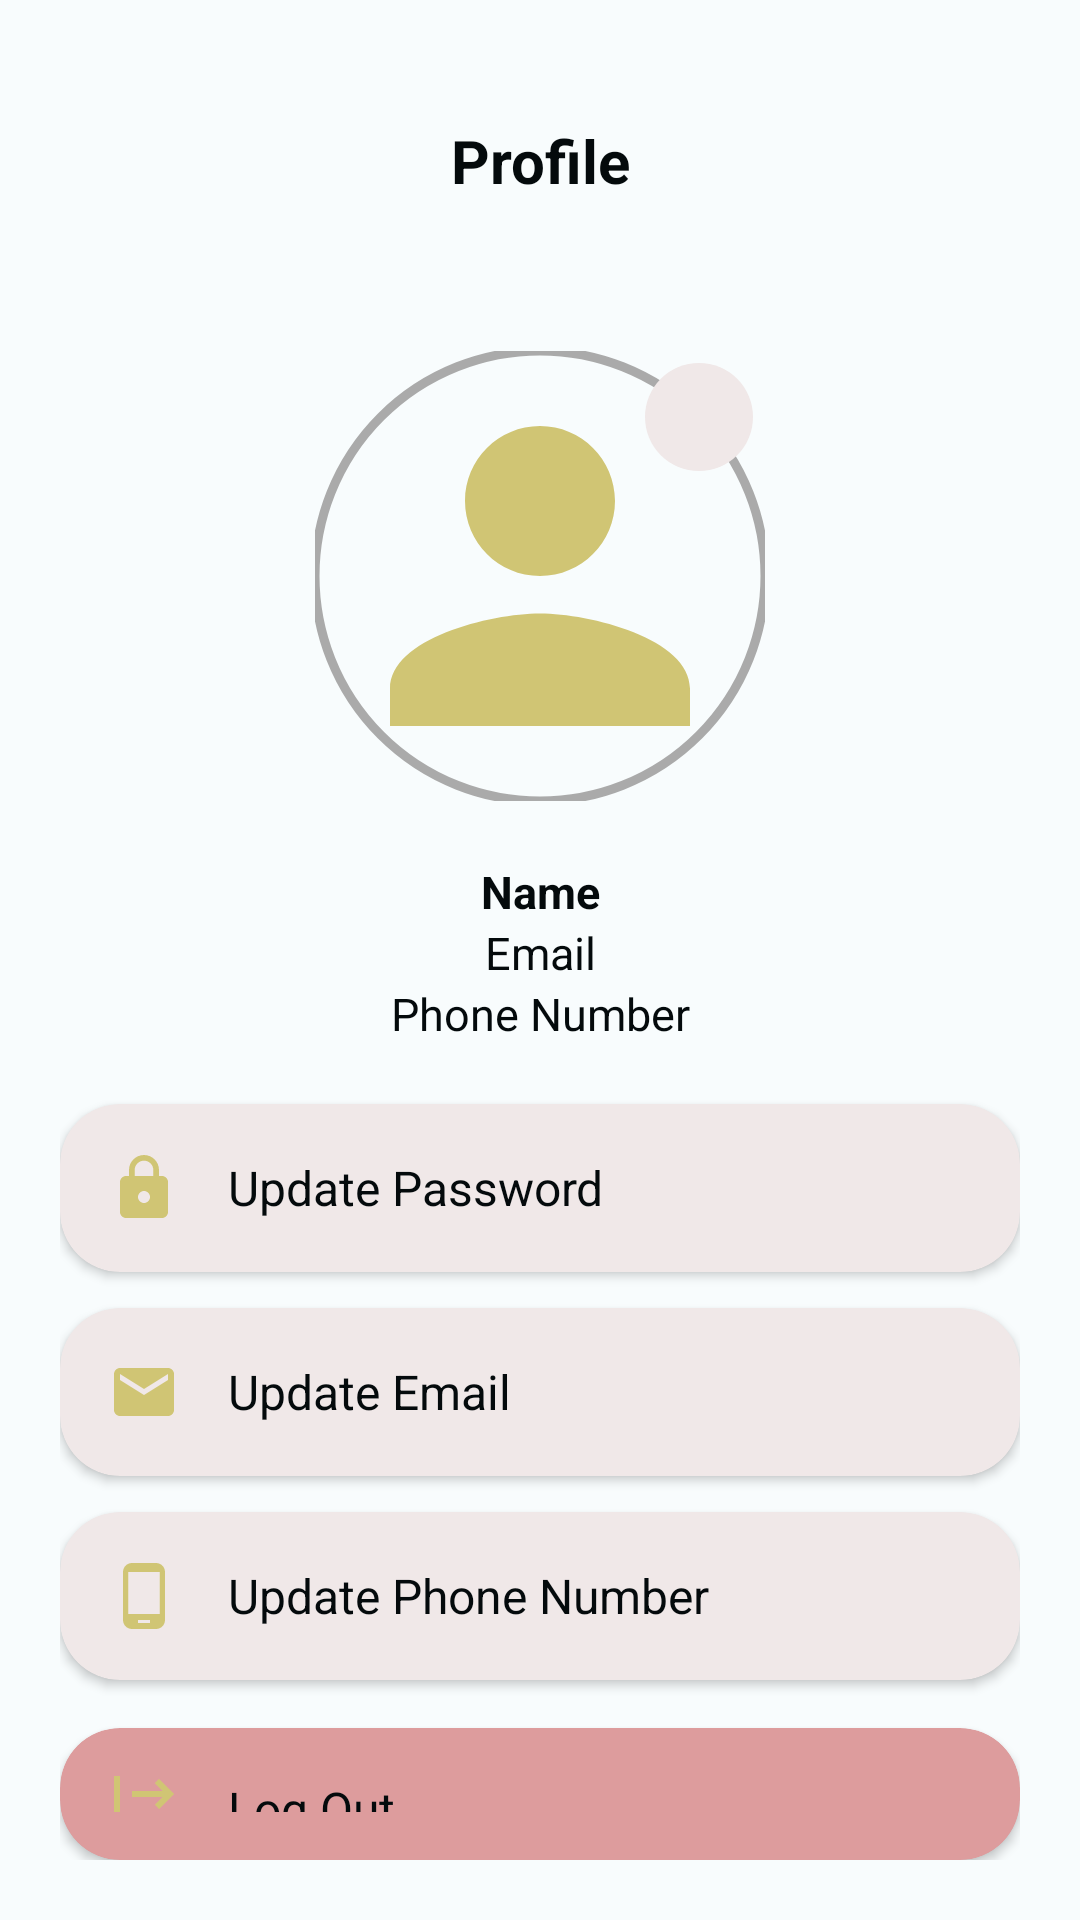

Produce the Android XML layout that renders to this screen, including the resource entries it uses.
<!-- AndroidManifest.xml: application theme Theme.SmartSmile -->
<!-- res/layout/fragment_profile_info.xml -->
<?xml version="1.0" encoding="utf-8"?>
<FrameLayout xmlns:android="http://schemas.android.com/apk/res/android"
    xmlns:tools="http://schemas.android.com/tools"
    xmlns:app="http://schemas.android.com/apk/res-auto"
    android:id="@+id/profile_info"
    android:layout_width="match_parent"
    android:layout_height="match_parent"
    android:orientation="vertical"
    android:background="@color/white"
    tools:context=".ProfileInfoFragment">

    <LinearLayout
        android:layout_width="match_parent"
        android:layout_height="wrap_content"
        android:orientation="vertical"
        android:layout_gravity="center_horizontal"
        android:padding="20dp">

        <TextView
            android:layout_width="match_parent"
            android:layout_height="wrap_content"
            android:text="Profile"
            android:layout_marginTop="20dp"
            android:gravity="center_horizontal"
            android:textSize="20sp"
            android:textStyle="bold"
            android:textColor="@color/black"/>

        <FrameLayout
        android:layout_width="wrap_content"
        android:layout_height="wrap_content"
        android:layout_gravity="center_horizontal"
        android:layout_marginTop="50dp">

        <com.google.android.material.imageview.ShapeableImageView
            android:id="@+id/profile_image"
            android:layout_width="150dp"
            android:layout_height="150dp"
            android:scaleType="centerCrop"
            android:src="@drawable/profile_icon"
            app:strokeColor="@android:color/darker_gray"
            app:strokeWidth="3dp"
            app:shapeAppearance="@style/CircleFrame" />

        <ImageButton
            android:id="@+id/buttonEditProfileImage"
            android:layout_width="36dp"
            android:layout_height="36dp"
            android:layout_gravity="top|end"
            android:layout_margin="4dp"
            android:background="@drawable/round_background"
            android:src="@drawable/edit_icon"
            app:tint="@color/primary_pink"
            android:contentDescription="Edit Profile Picture"
            android:padding="4dp" />
    </FrameLayout>


        <TextView
            android:id="@+id/textViewName"
            android:layout_width="match_parent"
            android:layout_height="wrap_content"
            android:text="Name"
            android:layout_marginTop="20dp"
            android:gravity="center_horizontal"
            android:textSize="15sp"
            android:textStyle="bold"
            android:textColor="@color/black"/>

        <TextView
            android:id="@+id/textViewEmail"
            android:layout_width="match_parent"
            android:layout_height="wrap_content"
            android:text="Email"
            android:gravity="center_horizontal"
            android:textSize="15sp"
            android:textColor="@color/black"/>

        <TextView
            android:id="@+id/textViewPhone"
            android:layout_width="match_parent"
            android:layout_height="wrap_content"
            android:text="Phone Number"
            android:gravity="center_horizontal"
            android:textSize="15sp"
            android:textColor="@color/black"/>

        
        <androidx.cardview.widget.CardView
            android:id="@+id/cardUpdatePassword"
            android:layout_width="match_parent"
            android:layout_height="wrap_content"
            android:layout_marginTop="20dp"
            app:cardBackgroundColor="@color/secondary_pink"
            app:cardCornerRadius="20dp"
            android:elevation="4dp"
            android:clickable="true"
            android:foreground="?android:attr/selectableItemBackground">

            <LinearLayout
                android:layout_width="match_parent"
                android:layout_height="wrap_content"
                android:orientation="horizontal"
                android:padding="16dp"
                android:gravity="center_vertical">

                <ImageView
                    android:layout_width="24dp"
                    android:layout_height="24dp"
                    android:src="@drawable/password_icon" />

                <TextView
                    android:layout_width="wrap_content"
                    android:layout_height="wrap_content"
                    android:layout_marginStart="16dp"
                    android:text="Update Password"
                    android:textColor="@color/black"
                    android:textSize="16sp" />
            </LinearLayout>
        </androidx.cardview.widget.CardView>

        
        <androidx.cardview.widget.CardView
            android:id="@+id/cardUpdateEmail"
            android:layout_width="match_parent"
            android:layout_height="wrap_content"
            android:layout_marginTop="12dp"
            app:cardBackgroundColor="@color/secondary_pink"
            app:cardCornerRadius="20dp"
            android:elevation="4dp"
            android:clickable="true"
            android:foreground="?android:attr/selectableItemBackground">

            <LinearLayout
                android:layout_width="match_parent"
                android:layout_height="wrap_content"
                android:orientation="horizontal"
                android:padding="16dp"
                android:gravity="center_vertical">

                <ImageView
                    android:layout_width="24dp"
                    android:layout_height="24dp"
                    android:src="@drawable/email_icon" />

                <TextView
                    android:layout_width="wrap_content"
                    android:layout_height="wrap_content"
                    android:layout_marginStart="16dp"
                    android:text="Update Email"
                    android:textColor="@color/black"
                    android:textSize="16sp" />
            </LinearLayout>
        </androidx.cardview.widget.CardView>

        
        <androidx.cardview.widget.CardView
            android:id="@+id/cardUpdatePhone"
            android:layout_width="match_parent"
            android:layout_height="wrap_content"
            android:layout_marginTop="12dp"
            app:cardBackgroundColor="@color/secondary_pink"
            app:cardCornerRadius="20dp"
            android:elevation="4dp"
            android:clickable="true"
            android:foreground="?android:attr/selectableItemBackground">

            <LinearLayout
                android:layout_width="match_parent"
                android:layout_height="wrap_content"
                android:orientation="horizontal"
                android:padding="16dp"
                android:gravity="center_vertical">

                <ImageView
                    android:layout_width="24dp"
                    android:layout_height="24dp"
                    android:src="@drawable/phone_icon" />

                <TextView
                    android:layout_width="wrap_content"
                    android:layout_height="wrap_content"
                    android:layout_marginStart="16dp"
                    android:text="Update Phone Number"
                    android:textColor="@color/black"
                    android:textSize="16sp" />
            </LinearLayout>
        </androidx.cardview.widget.CardView>

        
        <androidx.cardview.widget.CardView
            android:id="@+id/cardLogout"
            android:layout_width="match_parent"
            android:layout_height="wrap_content"
            android:layout_marginTop="16dp"
            app:cardBackgroundColor="@color/primary_pink"
            app:cardCornerRadius="20dp"
            android:elevation="4dp"
            android:clickable="true"
            android:foreground="?android:attr/selectableItemBackground">

            <LinearLayout
                android:layout_width="match_parent"
                android:layout_height="wrap_content"
                android:orientation="horizontal"
                android:padding="16dp"
                android:gravity="center_vertical">

                <ImageView
                    android:layout_width="24dp"
                    android:layout_height="24dp"
                    android:src="@drawable/signout_icon"
                    app:tint="@color/primary_yellow" />

                <TextView
                    android:layout_width="wrap_content"
                    android:layout_height="wrap_content"
                    android:layout_marginStart="16dp"
                    android:text="Log Out"
                    android:textColor="@color/black"
                    android:textSize="16sp" />
            </LinearLayout>
        </androidx.cardview.widget.CardView>
    </LinearLayout>
</FrameLayout>
<!-- resources referenced by this layout -->
<resources>
  <color name="black">#040a0c</color>
  <color name="primary_pink">#DD9C9D</color>
  <color name="primary_yellow">#D0C574</color>
  <color name="secondary_pink">#F0E8E8</color>
  <color name="white">#F8FCFD</color>
  <!-- drawable email_icon (drawable) -->
  <vector xmlns:android="http://schemas.android.com/apk/res/android" android:height="24dp" android:tint="@color/primary_yellow" android:viewportHeight="24" android:viewportWidth="24" android:width="24dp">
        
      <path android:fillColor="@android:color/white" android:pathData="M20,4L4,4c-1.1,0 -1.99,0.9 -1.99,2L2,18c0,1.1 0.9,2 2,2h16c1.1,0 2,-0.9 2,-2L22,6c0,-1.1 -0.9,-2 -2,-2zM20,8l-8,5 -8,-5L4,6l8,5 8,-5v2z"/>
      
  </vector>
  <!-- drawable password_icon (drawable) -->
  <vector xmlns:android="http://schemas.android.com/apk/res/android" android:height="24dp" android:tint="@color/primary_yellow" android:viewportHeight="24" android:viewportWidth="24" android:width="24dp">
        
      <path android:fillColor="@android:color/white" android:pathData="M18,8h-1L17,6c0,-2.76 -2.24,-5 -5,-5S7,3.24 7,6v2L6,8c-1.1,0 -2,0.9 -2,2v10c0,1.1 0.9,2 2,2h12c1.1,0 2,-0.9 2,-2L20,10c0,-1.1 -0.9,-2 -2,-2zM12,17c-1.1,0 -2,-0.9 -2,-2s0.9,-2 2,-2 2,0.9 2,2 -0.9,2 -2,2zM15.1,8L8.9,8L8.9,6c0,-1.71 1.39,-3.1 3.1,-3.1 1.71,0 3.1,1.39 3.1,3.1v2z"/>
      
  </vector>
  <!-- drawable phone_icon (drawable) -->
  <vector xmlns:android="http://schemas.android.com/apk/res/android" android:height="24dp" android:tint="@color/primary_yellow" android:viewportHeight="24" android:viewportWidth="24" android:width="24dp">
        
      <path android:fillColor="@android:color/white" android:pathData="M16,1L8,1C6.34,1 5,2.34 5,4v16c0,1.66 1.34,3 3,3h8c1.66,0 3,-1.34 3,-3L19,4c0,-1.66 -1.34,-3 -3,-3zM14,21h-4v-1h4v1zM17.25,18L6.75,18L6.75,4h10.5v14z"/>
      
  </vector>
  <!-- drawable profile_icon (drawable) -->
  <vector xmlns:android="http://schemas.android.com/apk/res/android" android:height="24dp" android:tint="@color/primary_yellow" android:viewportHeight="24" android:viewportWidth="24" android:width="24dp">
        
      <path android:fillColor="@android:color/white" android:pathData="M12,12c2.21,0 4,-1.79 4,-4s-1.79,-4 -4,-4 -4,1.79 -4,4 1.79,4 4,4zM12,14c-2.67,0 -8,1.34 -8,4v2h16v-2c0,-2.66 -5.33,-4 -8,-4z"/>
      
  </vector>
  <!-- drawable round_background (drawable) -->
  <?xml version="1.0" encoding="utf-8"?>
  <shape xmlns:android="http://schemas.android.com/apk/res/android"
      android:shape="oval">
      <solid android:color="@color/secondary_pink"/>
    
  </shape>
  <!-- drawable signout_icon (drawable) -->
  <vector xmlns:android="http://schemas.android.com/apk/res/android" android:autoMirrored="true" android:height="24dp" android:tint="@color/primary_blue" android:viewportHeight="24" android:viewportWidth="24" android:width="24dp">
        
      <path android:fillColor="@android:color/white" android:pathData="M17,7l-1.41,1.41L18.17,11H8v2h10.17l-2.58,2.58L17,17l5,-5zM4,5h8V3H4c-1.1,0 -2,0.9 -2,2v14c0,1.1 0.9,2 2,2h8v-2H4V5z"/>
      
  </vector>
  <style name="CircleFrame" parent="ShapeAppearance.MaterialComponents.SmallComponent">
          <item name="cornerFamily">rounded</item>
          <item name="cornerSize">50%</item>
      </style>
  <style name="Theme.SmartSmile" parent="Theme.MaterialComponents.DayNight.NoActionBar">
          
          
      </style>
  <color name="primary_blue">#4BA6C2</color>
</resources>
